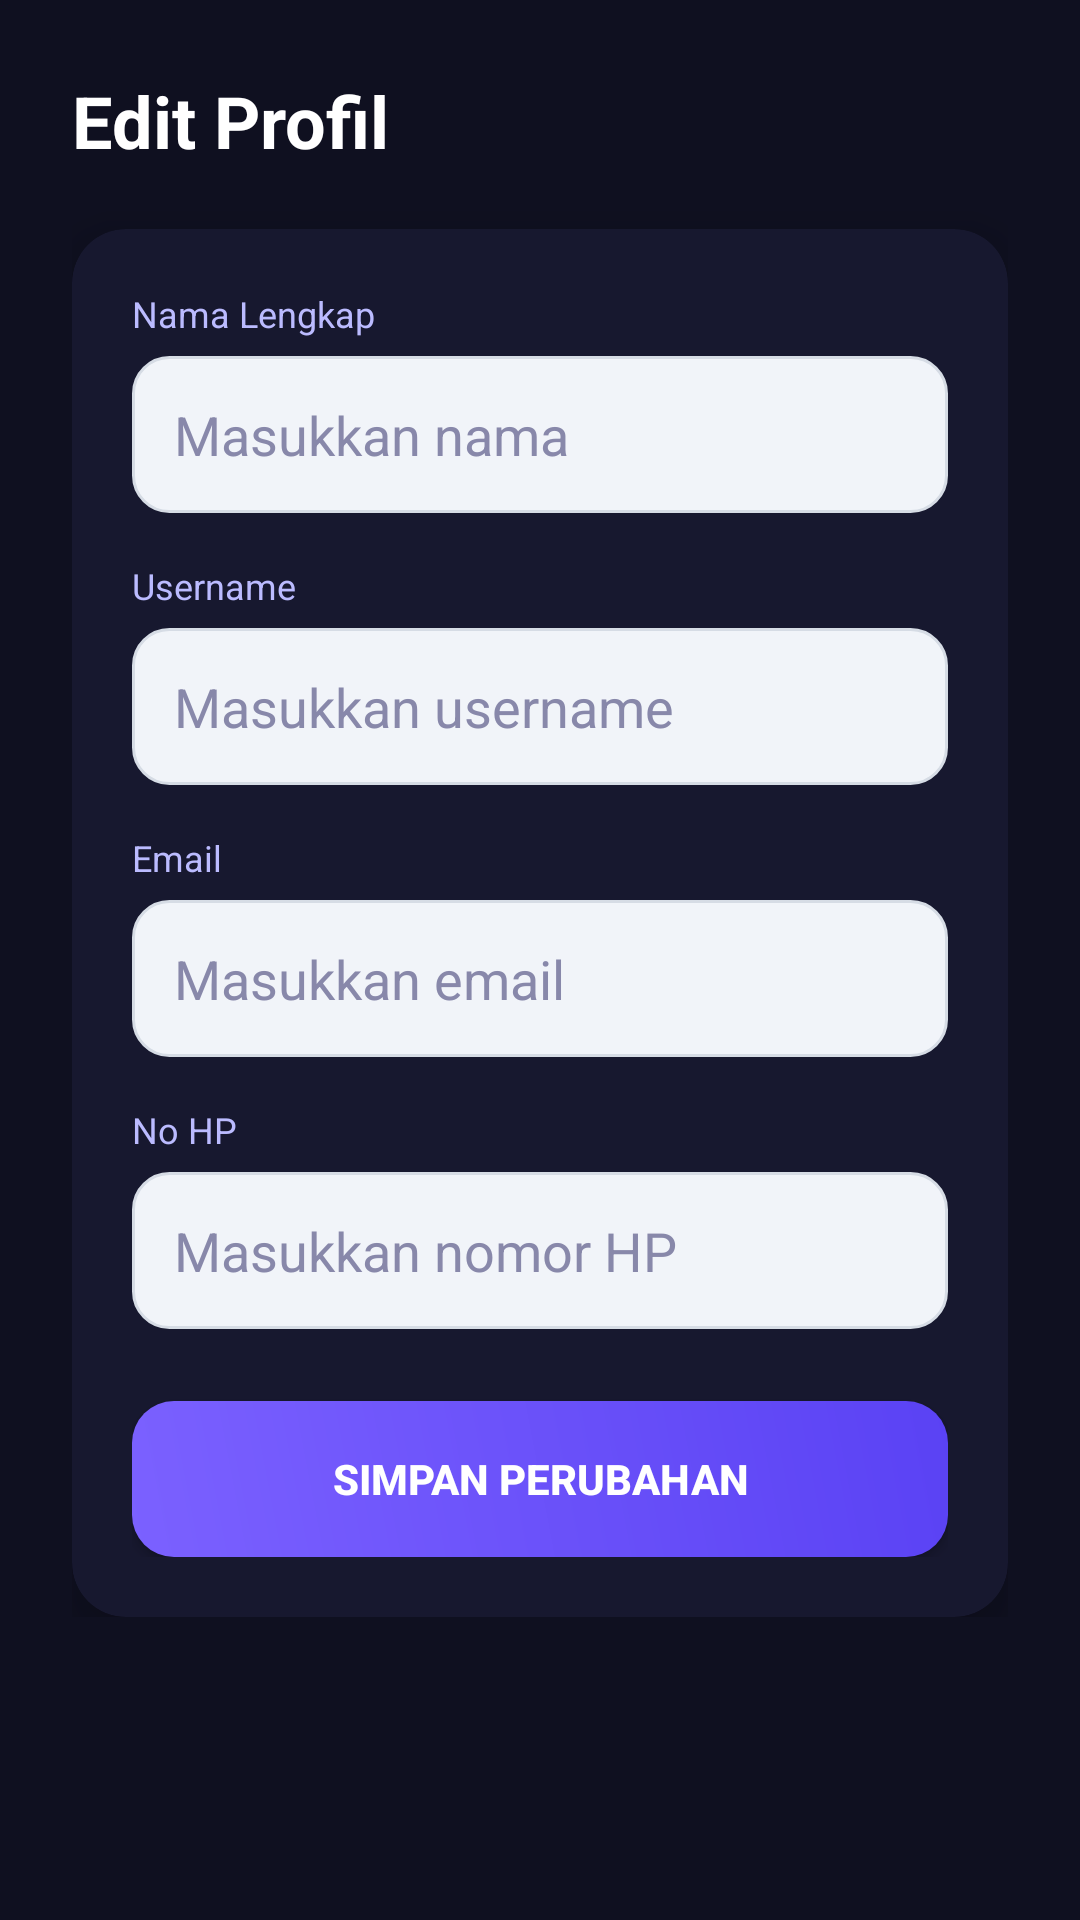

Produce the Android XML layout that renders to this screen, including the resource entries it uses.
<!-- AndroidManifest.xml: application theme Theme.AntrianOnline -->
<!-- res/layout/activity_edit_profile.xml -->
<?xml version="1.0" encoding="utf-8"?>
<ScrollView xmlns:android="http://schemas.android.com/apk/res/android"
    xmlns:app="http://schemas.android.com/apk/res-auto"
    android:background="#0F1020"
    android:layout_width="match_parent"
    android:layout_height="match_parent">

    <LinearLayout
        android:orientation="vertical"
        android:padding="24dp"
        android:layout_width="match_parent"
        android:layout_height="wrap_content">

        

        <TextView
            android:text="Edit Profil"
            android:textSize="24sp"
            android:textStyle="bold"
            android:textColor="#FFFFFF"
            android:layout_marginBottom="20dp"
            android:layout_width="wrap_content"
            android:layout_height="wrap_content"/>

        

        <androidx.cardview.widget.CardView
            android:layout_width="match_parent"
            android:layout_height="wrap_content"
            app:cardCornerRadius="18dp"
            app:cardElevation="8dp"
            android:backgroundTint="#17182F">

            <LinearLayout
                android:orientation="vertical"
                android:padding="20dp"
                android:layout_width="match_parent"
                android:layout_height="wrap_content">

                

                <TextView
                    android:text="Nama Lengkap"
                    android:textColor="#BBBBFF"
                    android:textSize="12sp"
                    android:layout_width="wrap_content"
                    android:layout_height="wrap_content"/>

                <EditText
                    android:id="@+id/etNama"
                    android:hint="Masukkan nama"
                    android:textColor="#FFFFFF"
                    android:textColorHint="#8888AA"
                    android:background="@drawable/bg_input"
                    android:padding="14dp"
                    android:layout_marginTop="6dp"
                    android:layout_width="match_parent"
                    android:layout_height="wrap_content"/>

                

                <TextView
                    android:text="Username"
                    android:textColor="#BBBBFF"
                    android:textSize="12sp"
                    android:layout_marginTop="16dp"
                    android:layout_width="wrap_content"
                    android:layout_height="wrap_content"/>

                <EditText
                    android:id="@+id/etUsername"
                    android:hint="Masukkan username"
                    android:textColor="#FFFFFF"
                    android:textColorHint="#8888AA"
                    android:background="@drawable/bg_input"
                    android:padding="14dp"
                    android:layout_marginTop="6dp"
                    android:layout_width="match_parent"
                    android:layout_height="wrap_content"/>

                

                <TextView
                    android:text="Email"
                    android:textColor="#BBBBFF"
                    android:textSize="12sp"
                    android:layout_marginTop="16dp"
                    android:layout_width="wrap_content"
                    android:layout_height="wrap_content"/>

                <EditText
                    android:id="@+id/etEmail"
                    android:hint="Masukkan email"
                    android:textColor="#FFFFFF"
                    android:textColorHint="#8888AA"
                    android:background="@drawable/bg_input"
                    android:padding="14dp"
                    android:layout_marginTop="6dp"
                    android:layout_width="match_parent"
                    android:layout_height="wrap_content"/>

                

                <TextView
                    android:text="No HP"
                    android:textColor="#BBBBFF"
                    android:textSize="12sp"
                    android:layout_marginTop="16dp"
                    android:layout_width="wrap_content"
                    android:layout_height="wrap_content"/>

                <EditText
                    android:id="@+id/etNoHp"
                    android:hint="Masukkan nomor HP"
                    android:textColor="#FFFFFF"
                    android:textColorHint="#8888AA"
                    android:background="@drawable/bg_input"
                    android:padding="14dp"
                    android:layout_marginTop="6dp"
                    android:layout_width="match_parent"
                    android:layout_height="wrap_content"/>

                

                <Button
                    android:id="@+id/btnSimpan"
                    android:text="Simpan Perubahan"
                    android:textColor="#FFFFFF"
                    android:textStyle="bold"
                    android:layout_marginTop="24dp"
                    android:background="@drawable/bg_button"
                    android:layout_width="match_parent"
                    android:layout_height="52dp"/>

            </LinearLayout>

        </androidx.cardview.widget.CardView>

    </LinearLayout>

</ScrollView>
<!-- resources referenced by this layout -->
<resources>
  <!-- drawable bg_button (drawable) -->
  <?xml version="1.0" encoding="utf-8"?>
  <shape xmlns:android="http://schemas.android.com/apk/res/android">
  
      <gradient
          android:startColor="#7B61FF"
          android:endColor="#5A42F4"
          android:angle="45"/>
  
      <corners android:radius="14dp"/>
  
  </shape>
  <!-- drawable bg_input (drawable) -->
  <?xml version="1.0" encoding="utf-8"?>
  <shape xmlns:android="http://schemas.android.com/apk/res/android">
      <solid android:color="#F1F4F9"/>
      <corners android:radius="12dp"/>
      <stroke
          android:width="1dp"
          android:color="#D6DCE5"/>
  </shape>
  <style name="Theme.AntrianOnline" parent="Theme.MaterialComponents.Light.NoActionBar">
          <item name="colorPrimary">@color/blue_primary</item>
          <item name="colorPrimaryVariant">@color/navy_dark</item>
          <item name="colorOnPrimary">@color/text_white</item>
          <item name="colorSecondary">@color/blue_light</item>
          <item name="colorOnSecondary">@color/navy_dark</item>
          <item name="colorSurface">@color/bg_white</item>
          <item name="colorOnSurface">@color/text_primary</item>
          <item name="android:windowBackground">@color/bg_page</item>
          <item name="android:statusBarColor">@color/navy_dark</item>
          <item name="android:windowLightStatusBar">false</item>
          <item name="android:navigationBarColor">@color/bg_white</item>
          <item name="colorControlActivated">@color/blue_primary</item>
          <item name="colorControlHighlight">@color/blue_card</item>
      </style>
  <color name="blue_primary">#1A4DB8</color>
  <color name="navy_dark">#1E3A5F</color>
  <color name="text_white">#FFFFFF</color>
  <color name="blue_light">#6EA8E8</color>
  <color name="bg_white">#FFFFFF</color>
  <color name="text_primary">#1E293B</color>
  <color name="bg_page">#F0F4F9</color>
  <color name="blue_card">#EEF3FC</color>
</resources>
